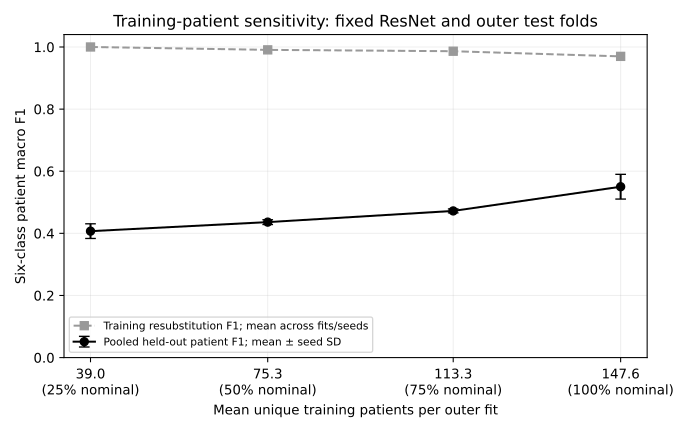

The data file committed next to this chart (first rows):
training_fraction, mean_training_patients, min_training_patients, max_training_patients, heldout_macro_f1_mean, heldout_macro_f1_sample_std, mean_training_macro_f1_across_fits_and_s…
0.25, 39.0, 38, 40, 0.4071, 0.02361, 1.0
0.5, 75.3, 74, 76, 0.4362, 0.007706, 0.9907
0.75, 113.3, 112, 114, 0.4722, 0.006313, 0.9864
1.0, 147.6, 147, 148, 0.5501, 0.03979, 0.9698
